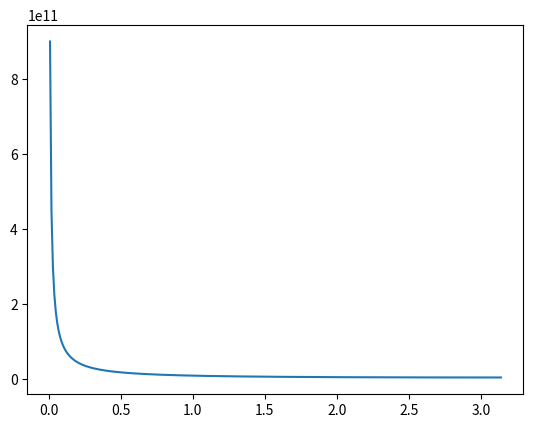

Python code for this plot:
# -*- coding: utf-8 -*-
"""
Created on Mon Jan 26 16:26:24 2026

@author: arokszat
"""
import numpy as np
import matplotlib.pylab as plt

def value_of_vq(q1, q2, phi, R):
    return (q1*q2/(4*np.pi*8.854*10**-12))/(np.abs(2*R*np.sin(phi/2)))

phi = np.arange(0, np.pi, 0.01)
plt.plot(phi, value_of_vq(1, 1, phi, 1))
plt.show()

#for two equal charges, phi1 = phi2

